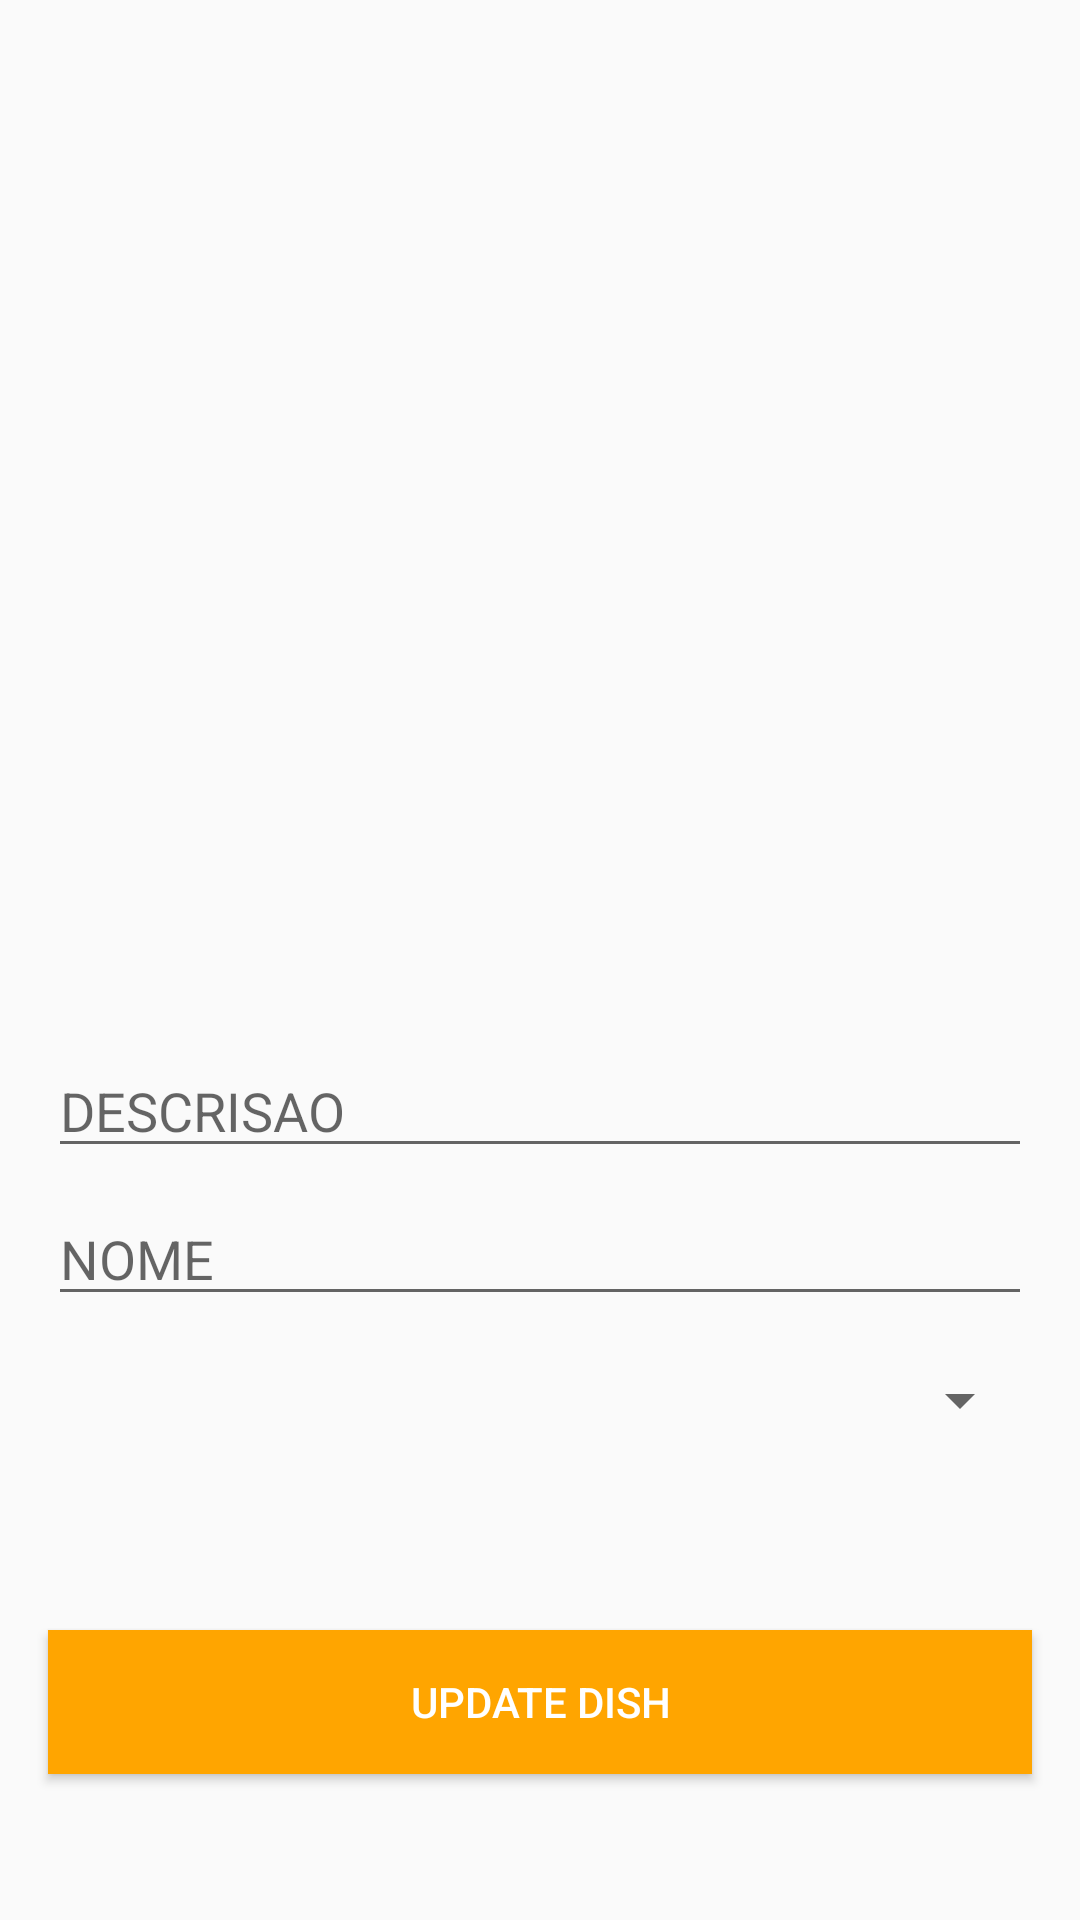

Write the Android layout XML for this screen, with the resource values it uses.
<!-- AndroidManifest.xml: application theme AppTheme -->
<!-- res/layout/activity_create_dishes.xml -->
<?xml version="1.0" encoding="utf-8"?>
<androidx.constraintlayout.widget.ConstraintLayout xmlns:android="http://schemas.android.com/apk/res/android"
    xmlns:app="http://schemas.android.com/apk/res-auto"
    xmlns:tools="http://schemas.android.com/tools"
    android:id="@+id/main"
    android:layout_width="match_parent"
    android:layout_height="match_parent"
    tools:context=".Activitys.Main.Dishes.DishesActivity">

    <ImageView
        android:id="@+id/DishesImageUpdate"
        android:layout_width="0dp"
        android:layout_height="0dp"
        android:layout_marginStart="16dp"
        android:layout_marginTop="16dp"
        android:layout_marginEnd="16dp"
        android:layout_marginBottom="8dp"
        app:layout_constraintTop_toTopOf="parent"
        app:layout_constraintStart_toStartOf="parent"
        app:layout_constraintEnd_toEndOf="parent"
        app:layout_constraintBottom_toTopOf="@+id/DishesDescriptionUpdate"
        app:layout_constraintDimensionRatio="1"
        tools:srcCompat="@tools:sample/avatars" />

    <EditText
        android:id="@+id/DishesDescriptionUpdate"
        android:layout_width="0dp"
        android:layout_height="wrap_content"
        android:layout_marginStart="16dp"
        android:layout_marginTop="4dp"
        android:layout_marginEnd="16dp"
        android:ems="10"
        android:hint="DESCRISAO"
        android:gravity="start|top"
        android:inputType="textMultiLine"
        app:layout_constraintEnd_toEndOf="parent"
        app:layout_constraintHorizontal_bias="1.0"
        app:layout_constraintStart_toStartOf="parent"
        app:layout_constraintTop_toBottomOf="@+id/DishesImageUpdate" />

    <EditText
        android:id="@+id/DishesNameUpdate"
        android:layout_width="0dp"
        android:layout_height="wrap_content"
        android:layout_marginStart="16dp"
        android:layout_marginTop="8dp"
        android:layout_marginEnd="16dp"
        android:ems="10"
        android:hint="NOME"
        android:maxLength="20"
        android:gravity="start|top"
        android:inputType="text"
        app:layout_constraintTop_toBottomOf="@+id/DishesDescriptionUpdate"
        app:layout_constraintStart_toStartOf="parent"
        app:layout_constraintEnd_toEndOf="parent" />

    <Spinner
        android:id="@+id/DishesOptionsSpinner"
        android:layout_width="0dp"
        android:layout_height="wrap_content"
        android:layout_marginStart="16dp"
        android:layout_marginTop="16dp"
        android:layout_marginEnd="16dp"
        app:layout_constraintTop_toBottomOf="@+id/DishesNameUpdate"
        app:layout_constraintStart_toStartOf="parent"
        app:layout_constraintEnd_toEndOf="parent" />

    <Button
        android:id="@+id/DishesButtonUpdate"
        android:layout_width="0dp"
        android:layout_height="wrap_content"
        android:layout_marginStart="16dp"
        android:layout_marginTop="16dp"
        android:layout_marginEnd="16dp"
        android:text="Update Dish"
        app:layout_constraintTop_toBottomOf="@+id/DishesOptionsSpinner"
        app:layout_constraintStart_toStartOf="parent"
        app:layout_constraintEnd_toEndOf="parent"
        app:layout_constraintBottom_toBottomOf="parent" />
</androidx.constraintlayout.widget.ConstraintLayout>
<!-- resources referenced by this layout -->
<resources>
  <style name="AppTheme" parent="Theme.AppCompat.Light.NoActionBar">
          
          <item name="buttonStyle">@style/CustomButton</item> 
      </style>
  <style name="CustomButton" parent="Widget.AppCompat.Button">
          <item name="android:background">@drawable/button_background</item>
          <item name="android:textColor">#FFFFFF</item>
      </style>
  <!-- drawable button_background (drawable) -->
  <shape xmlns:android="http://schemas.android.com/apk/res/android">
      <solid android:color="#FFA500" /> 
      <corners android:radius="0dp" />  
  </shape>
</resources>
